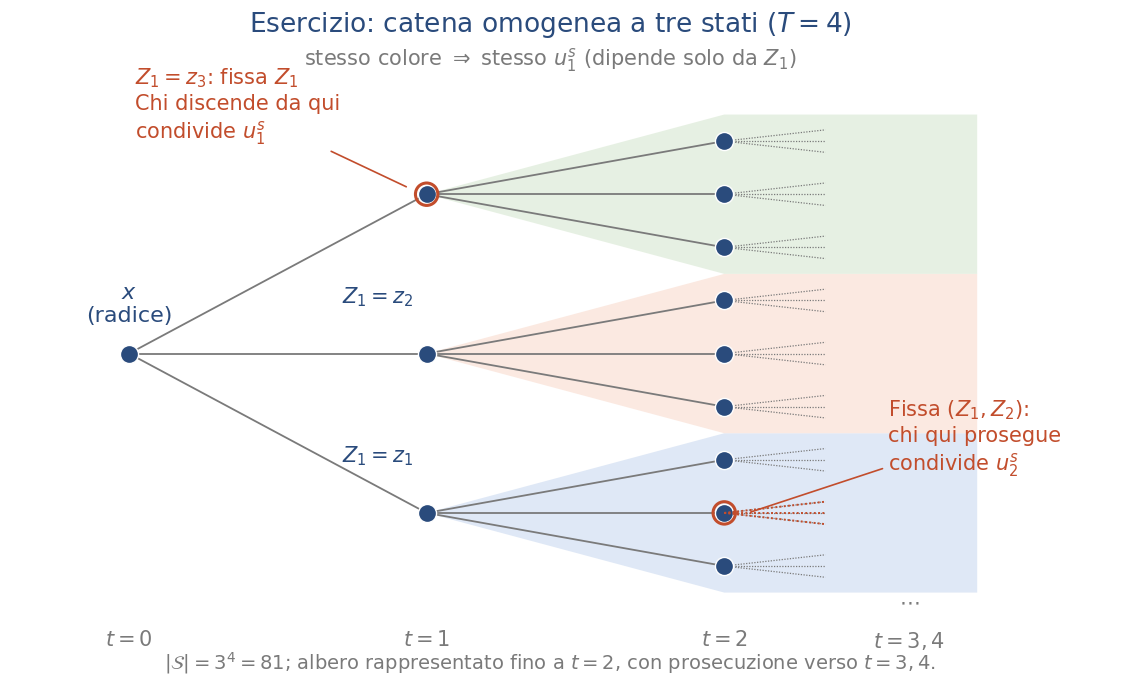

This chart was generated by the following Python code:
from pathlib import Path

import matplotlib.pyplot as plt
from matplotlib.patches import Polygon

# ============================================================
# PERCORSO E PARAMETRI DI SALVATAGGIO
# ============================================================

OUTPUT_DIR = Path(r"E:\Didattica\MQF\graphics")
OUTPUT_STEM = "Cap15_albero_ternario_non_anticipativita"

PNG_DPI = 300
SAVE_BBOX = "tight"
SAVE_PAD_INCHES = 0.04

# ============================================================
# TIPOGRAFIA E COLORI
# ============================================================

FONT_FAMILY = "DejaVu Sans"
FONT_SCALE = 1.00  # Scala globale: 1.10 aumenta tutti i testi del 10%.
LINE_SPACING_SCALE = 1.00  # Moltiplicatore delle interlinee dei testi multilinea.
plt.rcParams["font.family"] = FONT_FAMILY
# Testi SVG convertiti in tracciati: stesso aspetto anche senza il font installato.
plt.rcParams["svg.fonttype"] = "path"

FONT_SIZES = {
    "title": 19.0,
    "label": 16,
    "annotation": 15,
    "axis": 15,
    "footer": 14,
}

LINE_SPACINGS = {
    "title": 1.15,
    "label": 1.20,
    "annotation": 1.25,
    "axis": 1.00,
    "footer": 1.30,
}


def text_style(category):
    """Font e interlinea condivisi da tutti i testi della categoria."""
    return dict(fontsize=FONT_SIZES[category] * FONT_SCALE,
                linespacing=LINE_SPACINGS[category] * LINE_SPACING_SCALE)


# Dimensioni in pollici; margini come frazioni della figura.
# Formato calibrato sulle coordinate dell'albero e delle annotazioni.
# Ridurre solo il primo valore comprime orizzontalmente testi e bande;
# per una versione piu' stretta vanno ricalibrate anche le posizioni x.
FIG_SIZE = (12.0, 7.2)
PLOT_MARGINS = dict(left=0.05, right=0.98, bottom=0.15, top=0.84)
X_LIMITS = (-0.40, 3.35)
Y_LIMITS = (-3.95, 4.00)
TITLE_Y = 0.97  # Quota del titolo nella figura.
COLOR_NOTE_Y = 0.90  # Nota sui colori, sopra l'albero.
FOOTER_Y = 0.045  # Nota finale, separata dalla riga delle date.

# Date: x in coordinate dei dati, y in frazioni dell'altezza degli assi.
TIME_LABEL_Y = -0.06  # Diminuire per allontanare tutte le date dall'albero.
CONTINUATION_X = 2.62
CONTINUATION_DOTS_Y = -0.005

# Offset delle etichette dei nodi in punti tipografici (indipendenti dagli assi).
STATE_LABEL_OFFSET = (-10, 32)
ROOT_LABEL_OFFSET = (0, 20)
# Posizioni assolute delle due spiegazioni in coordinate dei dati.
U1_NOTE_POSITION = (0.02, 3.30)
U2_NOTE_POSITION = (2.55, -2.00)
NOTE_ARROW_WIDTH = 1.2
NOTE_ARROW_CURVATURE = 0.0
NODE_SIZE = 170
HIGHLIGHT_NODE_SIZE = 260
FAN_DX = 0.34
FAN_DY = 0.18

COL_STRUCT = "#2A4B7C"
COL_ACCENT = "#C24D2C"
COL_MUTED = "#7A7A7A"

# Bande di sfondo (una per ciascun valore di Z_1), a indicare i gruppi
# entro cui u_1^s deve essere costante.
BAND_COLORS = ["#DCE6F5", "#FBE7DE", "#E4EFE0"]

# ============================================================
# STRUTTURA DELL'ALBERO
# ============================================================

# Illustra l'Esercizio "Una catena a tre stati" (Sez. 5, catena omogenea a
# tre stati esogeni, T=4): albero ternario, disegnato per intero fino alla
# profondita' 2 (9 nodi) e troncato con "..." verso t=3,4 (|S|=3^4=81).
# A differenza della Fig. "albero generico", qui non si evidenziano un
# nodo n e il suo antenato in astratto: si mostrano invece gli elementi
# dell'esercizio, cioe' i raggruppamenti di scenari imposti dalla
# misurabilita' di u_1^s e u_2^s (punto (ii) dell'esercizio).

N_LEAVES = 9
LEAF_STEP = 0.85

leaf_ys = [(j - (N_LEAVES - 1) / 2) * LEAF_STEP for j in range(N_LEAVES)]
positions = {
    2: [(2, y) for y in leaf_ys],
    1: [(1, leaf_ys[3 * i + 1]) for i in range(3)],
}
positions[0] = [(0, sum(y for _, y in positions[1]) / 3)]


def save_figure(fig, stem):
    """Salva la figura in PNG e SVG e comunica le destinazioni effettive."""
    OUTPUT_DIR.mkdir(parents=True, exist_ok=True)
    png_path = OUTPUT_DIR / f"{stem}.png"
    svg_path = OUTPUT_DIR / f"{stem}.svg"
    fig.savefig(png_path, dpi=PNG_DPI, bbox_inches=SAVE_BBOX, pad_inches=SAVE_PAD_INCHES)
    fig.savefig(svg_path, format="svg", bbox_inches=SAVE_BBOX, pad_inches=SAVE_PAD_INCHES)
    plt.close(fig)
    print(f"Figura PNG salvata in: {png_path.resolve()}")
    print(f"Figura SVG salvata in: {svg_path.resolve()}")
    print(f"Salvataggio completato (PNG + SVG). Destinazione: {OUTPUT_DIR.resolve()}")
    return png_path, svg_path


# ============================================================
# FIGURA
# ============================================================

fig, ax = plt.subplots(figsize=FIG_SIZE)
fig.subplots_adjust(**PLOT_MARGINS)
ax.set_xlim(*X_LIMITS)
ax.set_ylim(*Y_LIMITS)
ax.axis("off")

root_x, root_y = positions[0][0]

# bande di sfondo: un ramo di profondita' 1 = un valore di Z_1 = un
# gruppo entro cui u_1^s e' costante. Ciascuna banda parte dal proprio
# nodo di profondita' 1 (non dalla radice, comune a tutti gli scenari e
# priva di un valore di Z_1 assegnato), cosi' da restare aderente ai rami
# che deve evidenziare senza invadere i rami vicini. La banda e' a forma
# di imbuto: si allarga da un punto (il nodo Z_1) alla piena larghezza
# gia' in corrispondenza dei tre figli (x=2), non oltre, cosi' da
# racchiuderli visibilmente tutti e tre; da x=2 in poi prosegue a
# larghezza costante fino al troncamento.
NODE_X = 2  # ascissa dei nodi di profondita' 2
for i in range(3):
    branch_x, branch_y = positions[1][i]
    child_ys = [positions[2][3 * i + k][1] for k in range(3)]
    # il margine deve allargare la banda OLTRE i figli estremi, non
    # restringerla verso il centro: minimo - margine, massimo + margine.
    y_lo = min(child_ys) - LEAF_STEP / 2
    y_hi = max(child_ys) + LEAF_STEP / 2
    assert y_lo < min(child_ys) and y_hi > max(child_ys)
    poly = Polygon(
        [(branch_x, branch_y), (NODE_X, y_hi), (2.85, y_hi), (2.85, y_lo), (NODE_X, y_lo)],
        closed=True, facecolor=BAND_COLORS[i], edgecolor="none",
        zorder=0, alpha=0.9,
    )
    ax.add_patch(poly)

# rami
for d in range(2):
    parents = positions[d]
    children = positions[d + 1]
    for i, (px, py) in enumerate(parents):
        for (cx, cy) in children[3 * i: 3 * i + 3]:
            ax.plot([px, cx], [py, cy], color=COL_MUTED, lw=1.3, zorder=1)

# troncamento verso t=3,4: da ciascuno dei 9 nodi, un piccolo ventaglio di
# 3 trattini corti (27 in tutto) accenna all'ulteriore diramazione ternaria
# verso t=3, senza disegnarla per intero.
for (x, y) in positions[2]:
    for dy in (FAN_DY, 0.0, -FAN_DY):
        ax.plot([x, x + FAN_DX], [y, y + dy], color=COL_MUTED, lw=0.9,
                linestyle=(0, (1, 1.2)), zorder=1)

# nodo di esempio per u_2: un SINGOLO nodo a t=2 fissa (Z_1,Z_2), quindi
# tutti gli scenari che vi proseguono oltre (verso t=3,4, non disegnati)
# condividono lo stesso u_2^s. Non e' un raggruppamento fra i tre fratelli
# a t=2 (quelli hanno Z_2 diverso, quindi u_2^s diverso): e' un solo nodo
# e la sua continuazione tratteggiata.
u2_node = positions[2][1]   # nodo centrale del ramo Z_1=z_1

# nodi
for d in (0, 1, 2):
    for (x, y) in positions[d]:
        ax.scatter([x], [y], s=NODE_SIZE, color=COL_STRUCT, zorder=3,
                   edgecolor="white", linewidth=1.0)

# etichette Z_1=z_j sui nodi di profondita' 1 (z_3, il ramo di esempio
# evidenziato in rosso poco sotto, viene escluso qui ed etichettato la')
for i, (x, y) in enumerate(positions[1]):
    if i == 2:
        continue
    ax.annotate(f"$Z_1=z_{{{i + 1}}}$", xy=(x, y),
                xytext=STATE_LABEL_OFFSET, textcoords="offset points",
                ha="right", va="bottom", **text_style("annotation"), color=COL_STRUCT)

ax.annotate(r"$x$" + "\n(radice)", xy=(root_x, root_y),
            xytext=ROOT_LABEL_OFFSET, textcoords="offset points",
            ha="center", va="bottom", **text_style("label"), color=COL_STRUCT)

for d in (0, 1, 2):
    ax.text(d, TIME_LABEL_Y, f"$t={d}$", transform=ax.get_xaxis_transform(),
            ha="center", va="top", **text_style("axis"), color=COL_MUTED)
ax.text(CONTINUATION_X, TIME_LABEL_Y, r"$t=3,4$",
        transform=ax.get_xaxis_transform(), ha="center", va="top",
        **text_style("axis"), color=COL_MUTED)
ax.text(CONTINUATION_X, CONTINUATION_DOTS_Y, r"$\cdots$",
        transform=ax.get_xaxis_transform(), ha="center", va="center",
        **text_style("axis"), color=COL_MUTED)

# evidenzia il nodo di esempio e ricolora il suo ventaglio di continuazione
ax.scatter([u2_node[0]], [u2_node[1]], s=HIGHLIGHT_NODE_SIZE, facecolor="none",
           edgecolor=COL_ACCENT, linewidth=2.2, zorder=4)
for dy in (FAN_DY, 0.0, -FAN_DY):
    ax.plot([u2_node[0], u2_node[0] + FAN_DX], [u2_node[1], u2_node[1] + dy],
            color=COL_ACCENT, lw=1.4, linestyle=(0, (1, 1.2)), zorder=4)
ax.annotate(
    "Fissa $(Z_1,Z_2)$:\nchi qui prosegue\ncondivide $u_2^s$",
    xy=(u2_node[0] + 0.08, u2_node[1]), xytext=U2_NOTE_POSITION,
    ha="left", va="bottom", **text_style("annotation"), color=COL_ACCENT,
    arrowprops=dict(arrowstyle="-", color=COL_ACCENT, lw=NOTE_ARROW_WIDTH,
                     connectionstyle=f"arc3,rad={NOTE_ARROW_CURVATURE}"),
)

# per analogia, evidenzia anche il nodo Z_1=z_3: fissa gia' Z_1 da solo,
# quindi tutti i suoi discendenti (l'intera banda verde) condividono u_1^s.
# La sua etichetta "Z_1=z_3" (esclusa dal ciclo sopra) diventa rossa e si
# collega al nodo con una linea di indicazione, come per il nodo (Z_1,Z_2).
z3_node = positions[1][2]
ax.scatter([z3_node[0]], [z3_node[1]], s=HIGHLIGHT_NODE_SIZE, facecolor="none",
           edgecolor=COL_ACCENT, linewidth=2.2, zorder=4)
ax.annotate(
    "$Z_1=z_3$: fissa $Z_1$\nChi discende da qui\ncondivide $u_1^s$",
    xy=(z3_node[0] - 0.06, z3_node[1] + 0.10), xytext=U1_NOTE_POSITION,
    ha="left", va="bottom", **text_style("annotation"), color=COL_ACCENT,
    arrowprops=dict(arrowstyle="-", color=COL_ACCENT, lw=NOTE_ARROW_WIDTH,
                     connectionstyle=f"arc3,rad={NOTE_ARROW_CURVATURE}"),
)

fig.text(0.50, COLOR_NOTE_Y, "stesso colore $\\Rightarrow$ stesso $u_1^s$ (dipende solo da $Z_1$)",
         ha="center", va="center", **text_style("annotation"), color=COL_MUTED)

fig.text(0.50, FOOTER_Y,
         r"$|\mathcal{S}|=3^4=81$; albero rappresentato fino a $t=2$, con prosecuzione verso $t=3,4$.",
         ha="center", va="bottom", **text_style("footer"), color=COL_MUTED)

fig.suptitle("Esercizio: catena omogenea a tre stati ($T=4$)",
             y=TITLE_Y, **text_style("title"), color=COL_STRUCT)

save_figure(fig, OUTPUT_STEM)
